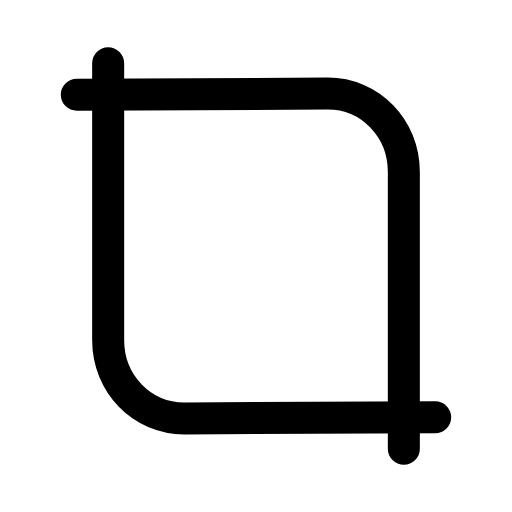
t = 0.00 s
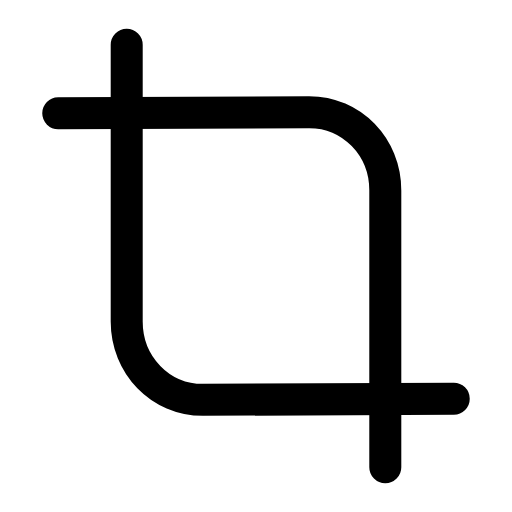
t = 0.25 s
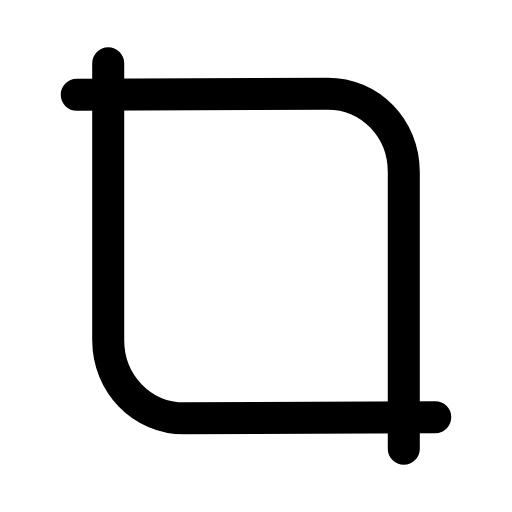
t = 0.50 s
t = 0.73 s: frame unchanged from t = 0.00 s, image omitted
t = 0.99 s: frame unchanged from t = 0.00 s, image omitted
t = 1.25 s: frame unchanged from t = 0.00 s, image omitted

The animated SVG that drew these frames (rendered in a browser with its animation timeline set to each time). Animation: 2 SMIL elements (animateTransform=2); one cycle of 1.50 s, repeats indefinitely.

<svg xmlns="http://www.w3.org/2000/svg" width="24" height="24" viewBox="0 0 24 24" fill="none"><g transform="translate(-0.6 -0.6) scale(1.05)"><g><animateTransform attributeName="transform" type="translate" values="0 0;0 0;-1 1;0 0;0 0;0 0;0 0;-1 1;0 0;0 0;0 0" keyTimes="0;0.135;0.2475;0.36;0.45;0.6;0.66;0.735;0.81;0.9;1" dur="1.5s" repeatCount="indefinite" calcMode="spline" keySplines="0.16 1 0.3 1;0.16 1 0.3 1;0.16 1 0.3 1;0.16 1 0.3 1;0.16 1 0.3 1;0.16 1 0.3 1;0.16 1 0.3 1;0.16 1 0.3 1;0.16 1 0.3 1;0.16 1 0.3 1"/><path stroke="currentColor" stroke-width="1.429" stroke-linecap="round" stroke-linejoin="round" fill="none" d="M4 4.8L15.2 4.75C17.1 4.75 18.6 6.3 18.6 8.25L18.6 20.6"></path></g><g><animateTransform attributeName="transform" type="translate" values="0 0;0 0;1 -1;0 0;0 0;0 0;0 0;1 -1;0 0;0 0;0 0" keyTimes="0;0.135;0.2475;0.36;0.45;0.6;0.66;0.735;0.81;0.9;1" dur="1.5s" repeatCount="indefinite" calcMode="spline" keySplines="0.16 1 0.3 1;0.16 1 0.3 1;0.16 1 0.3 1;0.16 1 0.3 1;0.16 1 0.3 1;0.16 1 0.3 1;0.16 1 0.3 1;0.16 1 0.3 1;0.16 1 0.3 1;0.16 1 0.3 1"/><path stroke="currentColor" stroke-width="1.429" stroke-linecap="round" stroke-linejoin="round" fill="none" d="M20 19.2L8.8 19.25C6.9 19.25 5.4 17.7 5.4 15.75L5.4 3.4"></path></g></g></svg>
